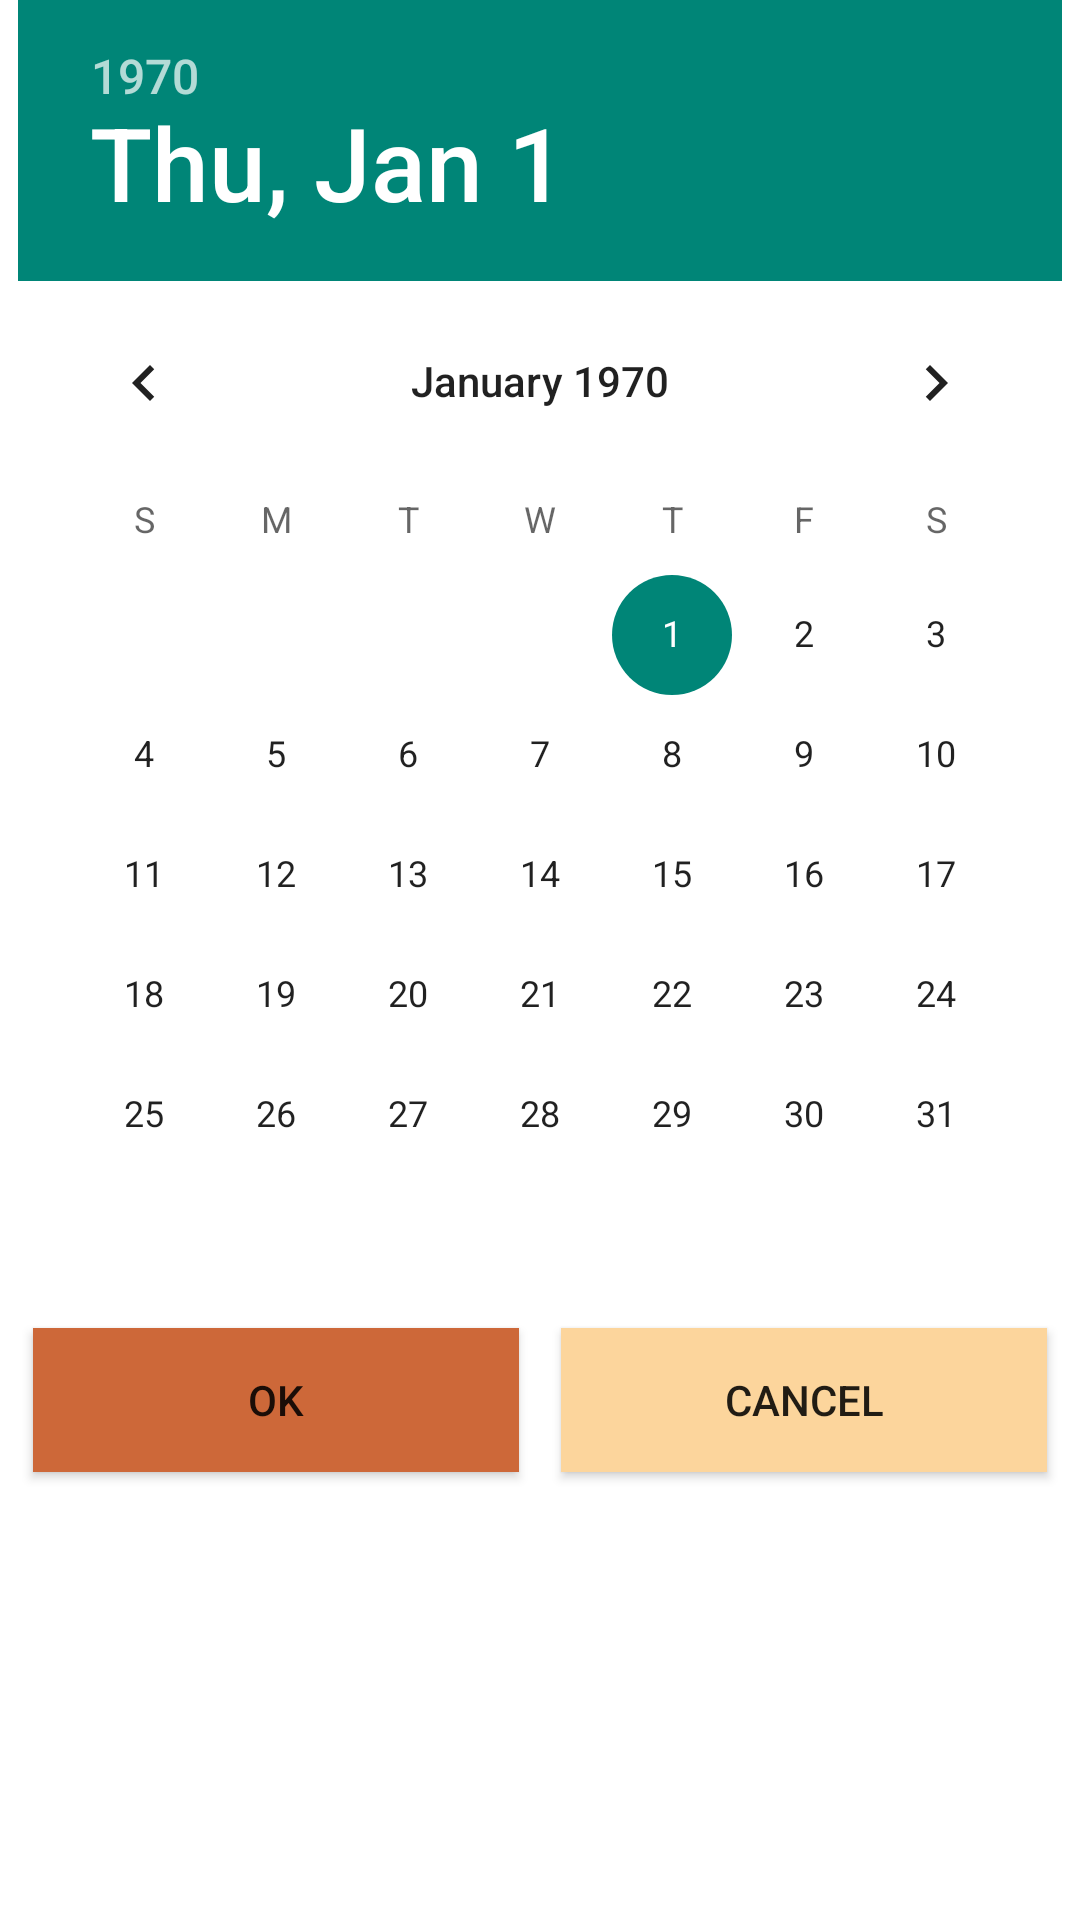

Write the Android layout XML for this screen, with the resource values it uses.
<!-- AndroidManifest.xml: application theme AppTheme -->
<!-- res/layout/custom_dater.xml -->
<LinearLayout 
    xmlns:android="http://schemas.android.com/apk/res/android"
    android:layout_width="match_parent"
    android:layout_height="match_parent"
    android:id="@+id/layout_root"
    android:orientation="vertical" android:background="@color/backgroungLayout">

    

<RelativeLayout 
    android:layout_width="match_parent"
    android:layout_height="wrap_content"
     >

   
    <DatePicker
        android:id="@+id/datRef"
        android:layout_width="wrap_content"
        android:layout_height="wrap_content"
        android:layout_centerInParent="true"
         />

</RelativeLayout>


<LinearLayout android:layout_width="fill_parent"
		    android:layout_height="wrap_content"
		    android:layout_margin="4dp"
		    android:orientation="horizontal">

		<Button
		    android:id="@+id/btnOk"
		  
		        android:layout_width="0dp"
		        android:layout_height="fill_parent"
		   android:layout_weight="1"
		        android:layout_marginRight="7dp"
		          android:layout_marginLeft="7dp"
		          android:layout_marginTop="7dp"
		         android:layout_marginBottom="7dp"
		    android:background="@color/btnshout"
		    android:text="Ok" 
		    />
		
		<Button
		    android:id="@+id/btnCancel"
		   
		        android:layout_width="0dp"
		        android:layout_height="fill_parent"
		    android:layout_weight="1"
		         android:layout_marginRight="7dp"
		          android:layout_marginLeft="7dp"
		          android:layout_marginTop="7dp"
		         android:layout_marginBottom="7dp"
		    android:background="@color/backgroundbtn"
		    android:text="Cancel"
		   />
		
		
		 </LinearLayout>

</LinearLayout>
<!-- resources referenced by this layout -->
<resources>
  <color name="backgroundbtn">#FCD59C</color>
  <color name="backgroungLayout">#ffffff</color>
  <color name="btnshout">#CD6839</color>
  <style name="AppTheme" parent="Theme.AppCompat.Light.DarkActionBar">
          
          <item name="colorPrimary">@color/ColorPrimary</item>
          <item name="colorPrimaryDark">@color/ColorPrimaryDark</item>
          <item name="windowActionBar">false</item>
          <item name="windowNoTitle">true</item>
      </style>
  <color name="ColorPrimary">#C73F17</color>
  <color name="ColorPrimaryDark">#EE8262</color>
</resources>
